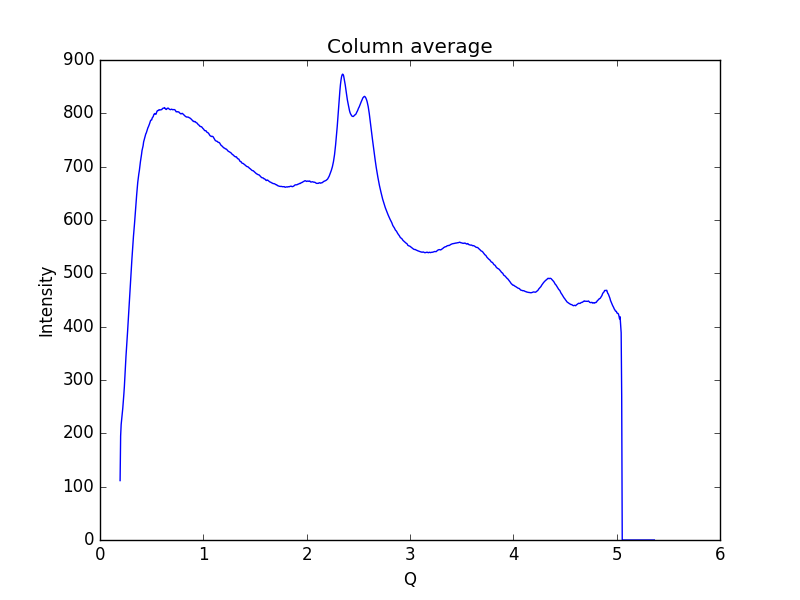

The table this chart was drawn from, first rows:
0.19448614755544588, 111.4
0.1997, 195.1
0.2048, 216.7
0.21, 226.6
0.2152, 238.2
0.2204, 246.9
0.2255, 259.2
0.2307, 273.1
0.2359, 288
0.2411, 308
0.2462, 328.1
0.2514, 344.3
0.2566, 358.9
0.2618, 375.3
0.2669, 391
0.2721, 408.2
0.2773, 428.7
0.2825, 444.6
0.2876, 460.5
0.2928, 475.6
0.298, 492.3
0.3032, 510.2
0.3083, 525.3
0.3135, 540.1
0.3187, 555.1
0.3239, 569.5
0.329, 580.9
0.3342, 593.7
0.3394, 607.3
0.3446, 622.7
0.3497, 636.1
0.3549, 647.3
0.3601, 658.8
0.3653, 670.5
0.3704, 679.3
0.3756, 686.4
0.3808, 692.6
0.386, 701
0.3911, 709.2
0.3963, 715.3
0.4015, 722.4
0.4067, 730.2
0.4118, 734.8
0.417, 739.1
0.4222, 746.4
0.4274, 750
0.4325, 752.9
0.4377, 756.6
0.4429, 761.4
0.4481, 763.3
0.4532, 766.6
0.4584, 770.2
0.4636, 773
0.4688, 775
0.4739, 777.5
0.4791, 780.3
0.4843, 783.2
0.4895, 786.5
0.4946, 787.5
0.4998, 787.6
0.505, 791.2
... 939 more rows
